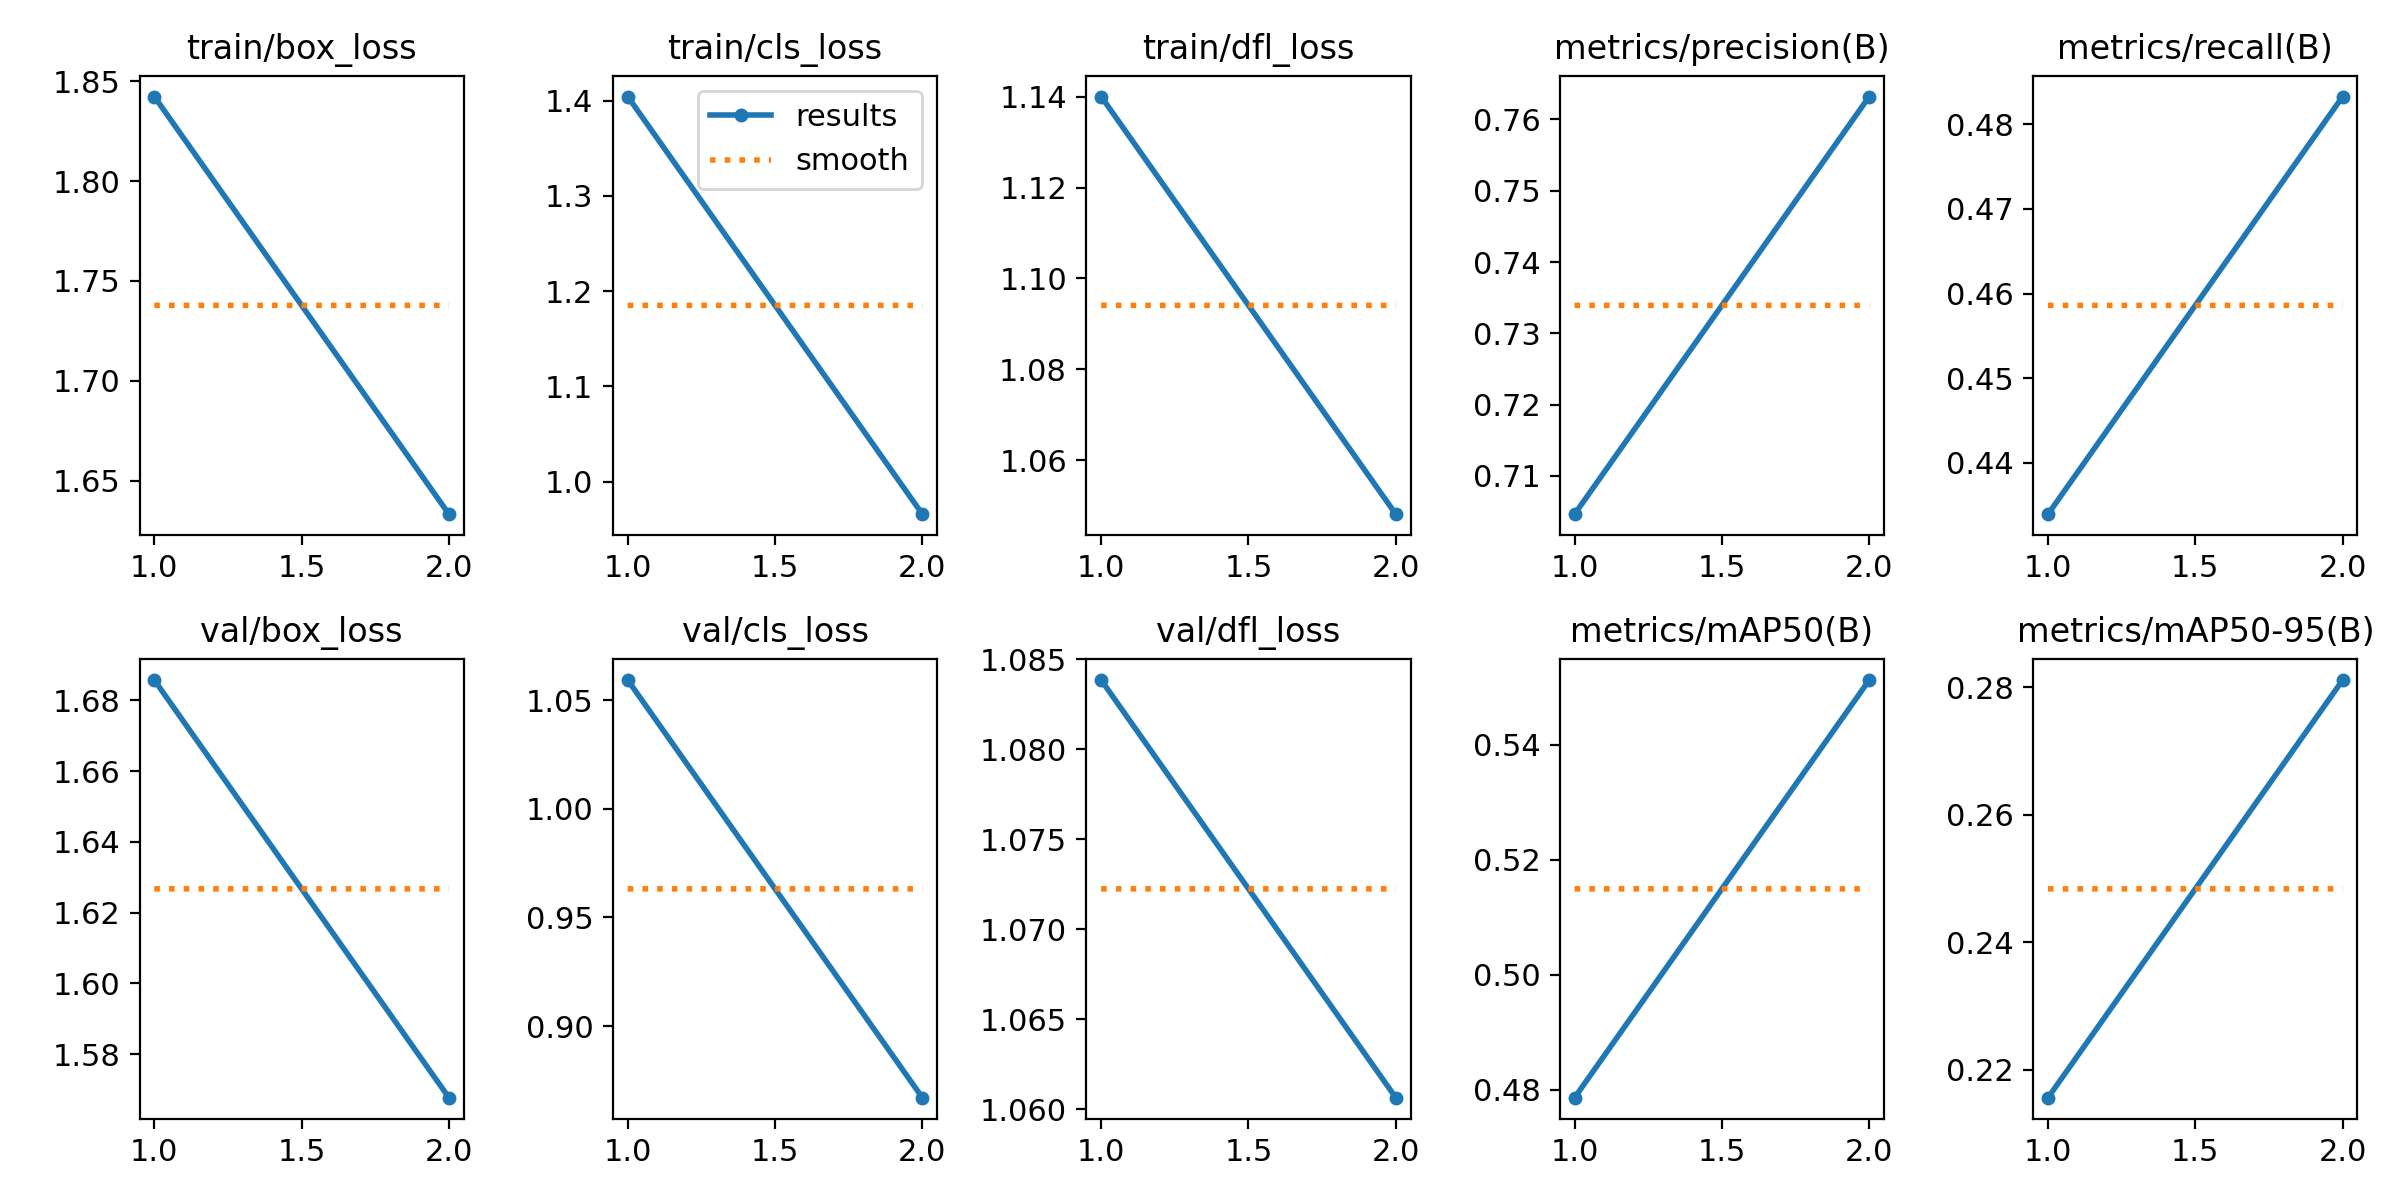

The table this chart was drawn from, first rows:
epoch, time, train/box_loss, train/cls_loss, train/dfl_loss, metrics/precision(B), metrics/recall(B), metrics/mAP50(B), metrics/mAP50-95(B), val/box_loss, val/cls_loss, val/dfl_loss, lr/pg0, lr/pg1, lr/pg2
1, 282.5, 1.842, 1.404, 1.14, 0.7046, 0.4339, 0.4786, 0.2156, 1.686, 1.059, 1.084, 0.0006658, 0.0006658, 0.0006658
2, 558.5, 1.633, 0.9657, 1.048, 0.7632, 0.4833, 0.5513, 0.2811, 1.568, 0.867, 1.061, 0.0006729, 0.0006729, 0.0006729
